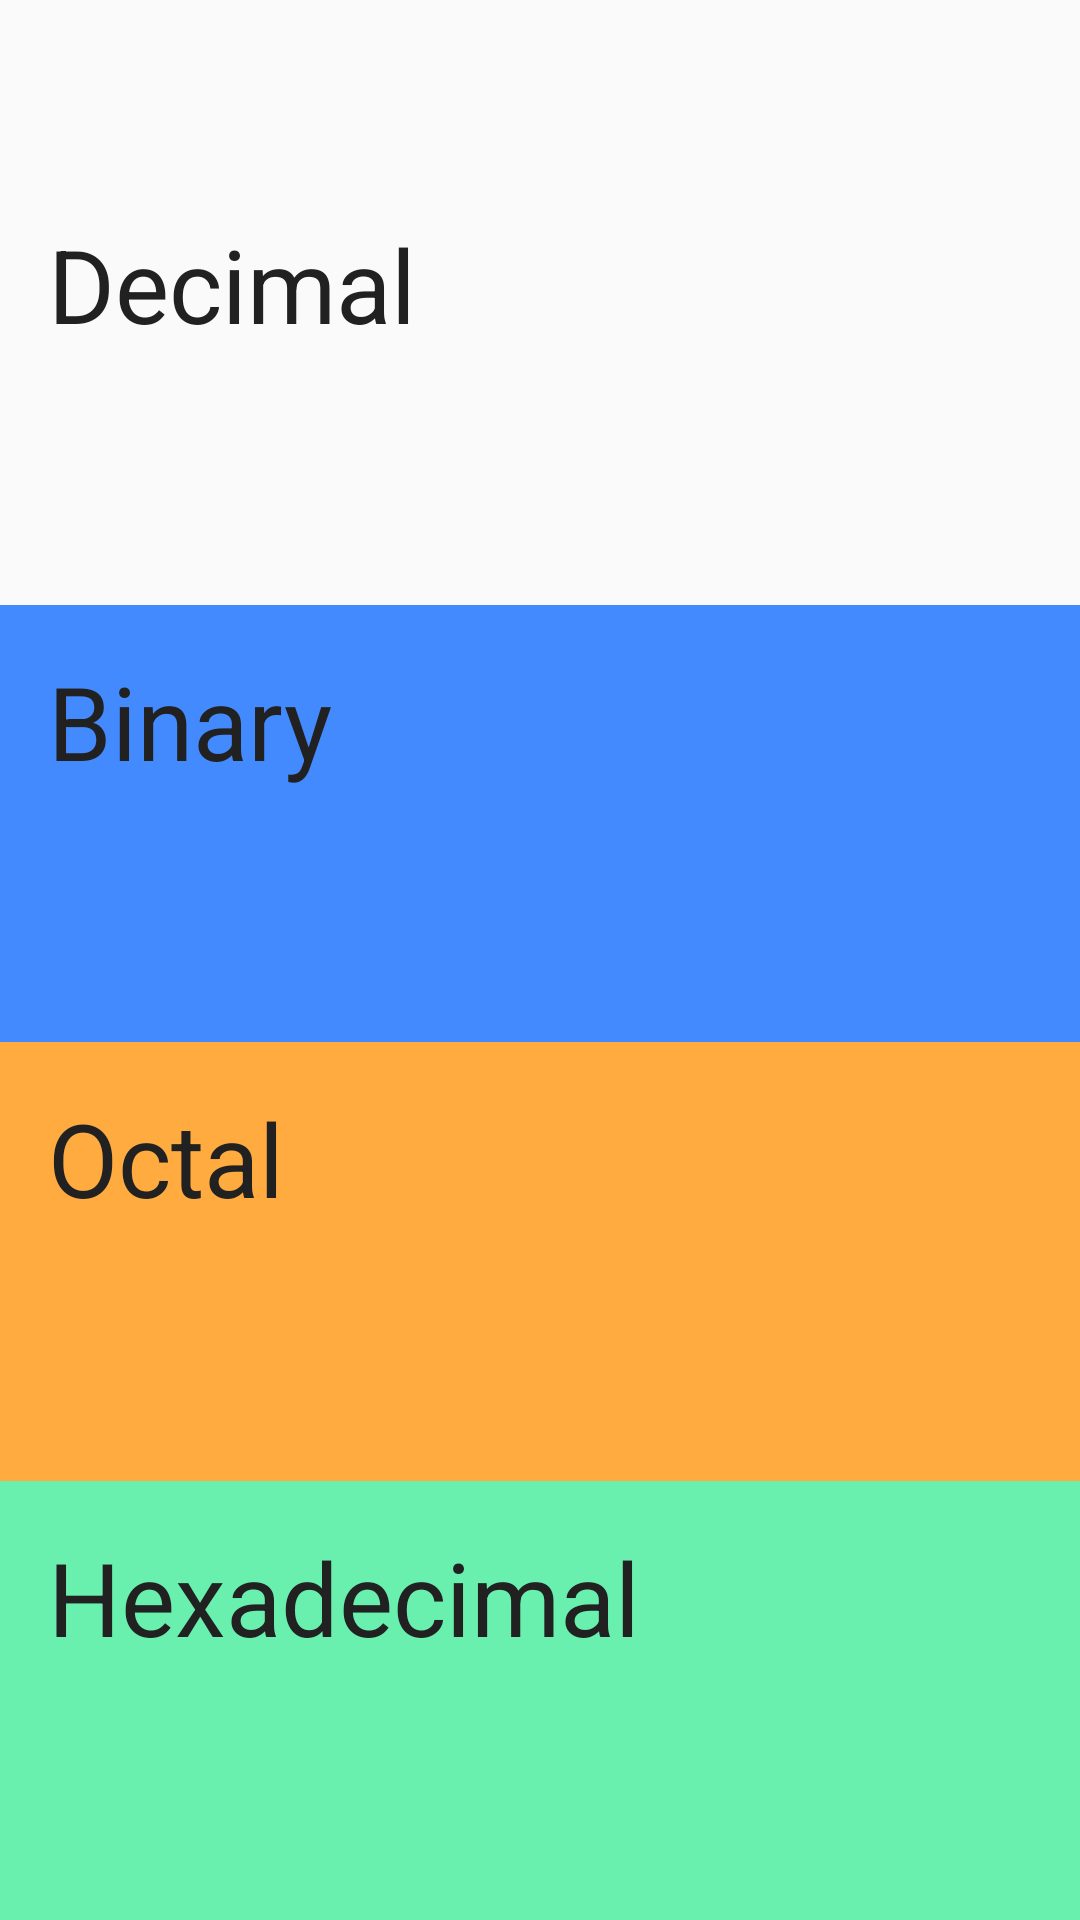

Here is an Android app screen rendered from its layout file. Give the layout XML and the strings, colors and styles it references.
<!-- AndroidManifest.xml: application theme AppTheme -->
<!-- res/layout/app_bar_main.xml -->
<?xml version="1.0" encoding="utf-8"?>
<android.support.design.widget.CoordinatorLayout xmlns:android="http://schemas.android.com/apk/res/android"
    xmlns:app="http://schemas.android.com/apk/res-auto"
    xmlns:tools="http://schemas.android.com/tools"
    android:layout_width="match_parent"
    android:layout_height="match_parent"
    tools:context="com.example.yue.numberconverter.ui.MainActivity">

    <android.support.design.widget.AppBarLayout
        android:layout_width="match_parent"
        android:layout_height="wrap_content"
        app:elevation="0dp"
        android:theme="@style/AppTheme.AppBarOverlay">

        <android.support.v7.widget.Toolbar
            android:id="@+id/toolbar"
            android:layout_width="match_parent"
            android:layout_height="?attr/actionBarSize"
            android:background="?attr/colorPrimary"
            app:theme="@style/ToolbarColoredBackArrow"
            app:popupTheme="@style/AppTheme.PopupOverlay" />

    </android.support.design.widget.AppBarLayout>

    <include layout="@layout/content_main" />

</android.support.design.widget.CoordinatorLayout>
<!-- res/layout/content_main.xml (included above) -->
<?xml version="1.0" encoding="utf-8"?>
<ScrollView xmlns:android="http://schemas.android.com/apk/res/android"
    xmlns:app="http://schemas.android.com/apk/res-auto"
    xmlns:tools="http://schemas.android.com/tools"
    android:layout_width="match_parent"
    android:layout_height="match_parent"
    app:layout_behavior="@string/appbar_scrolling_view_behavior"
    tools:context="com.example.yue.numberconverter.ui.MainActivity"
    android:fillViewport="true"
    android:layout_weight="8"
    tools:showIn="@layout/app_bar_main">

    <LinearLayout
        android:orientation="vertical"
        android:layout_width="match_parent"
        android:layout_height="wrap_content">
        <TextView
            android:id="@+id/decimal"
            android:layout_weight="1"
            android:layout_width="match_parent"
            android:layout_height="wrap_content"
            android:padding="16dp"
            android:text="@string/decimal"
            android:textSize="@dimen/text_34sp"
            android:textColor="@color/colorBlack"
            android:background="@color/colorPrimary"/>

        <EditText
            android:id="@+id/decimal_input"
            android:layout_width="match_parent"
            android:layout_height="wrap_content"
            android:layout_weight="1"
            android:background="@color/colorPrimary"
            android:ems="10"
            android:gravity="bottom|end"
            android:inputType="number"
            android:padding="16dp"
            android:textAlignment="gravity"
            android:textColor="@color/colorBlack"
            android:textSize="@dimen/text_Title" />

        <TextView
            android:id="@+id/binary"
            android:layout_weight="1"
            android:layout_width="match_parent"
            android:layout_height="wrap_content"
            android:padding="16dp"
            android:text="@string/binary"
            android:textSize="@dimen/text_34sp"
            android:textColor="@color/colorBlack"
            android:background="@color/colorBinary"/>

        <EditText
            android:id="@+id/binary_input"
            android:layout_width="match_parent"
            android:layout_height="wrap_content"
            android:layout_weight="1"
            android:background="@color/colorBinary"
            android:ems="10"
            android:gravity="bottom|end"
            android:inputType="number"
            android:padding="16dp"
            android:textAlignment="gravity"
            android:textColor="@color/colorBlack"
            android:textSize="@dimen/text_Title" />

        <TextView
            android:id="@+id/octal"
            android:layout_weight="1"
            android:layout_width="match_parent"
            android:layout_height="wrap_content"
            android:text="@string/oct"
            android:padding="16dp"
            android:textColor="@color/colorBlack"
            android:textSize="@dimen/text_34sp"
            android:background="@color/colorOct"/>

        <EditText
            android:id="@+id/octal_input"
            android:layout_width="match_parent"
            android:layout_height="wrap_content"
            android:layout_weight="1"
            android:background="@color/colorOct"
            android:ems="10"
            android:gravity="bottom|end"
            android:inputType="number"
            android:padding="16dp"
            android:textAlignment="gravity"
            android:textColor="@color/colorBlack"
            android:textSize="@dimen/text_Title" />

        <TextView
            android:id="@+id/hexadecimal"
            android:layout_weight="1"
            android:layout_width="match_parent"
            android:layout_height="wrap_content"
            android:text="@string/hex"
            android:padding="16dp"
            android:textColor="@color/colorBlack"
            android:textSize="@dimen/text_34sp"
            android:background="@color/colorHex"/>

        <EditText
            android:id="@+id/hexadecimal_input"
            android:layout_width="match_parent"
            android:layout_height="wrap_content"
            android:layout_weight="1"
            android:background="@color/colorHex"
            android:ems="10"
            android:gravity="bottom|end"
            android:inputType="textVisiblePassword"
            android:padding="16dp"
            android:textAlignment="gravity"
            android:textColor="@color/colorBlack"
            android:textSize="@dimen/text_Title" />
    </LinearLayout>
</ScrollView>
<!-- resources referenced by this layout -->
<resources>
  <color name="colorBinary">#448AFF</color>
  <color name="colorBlack">#212121</color>
  <color name="colorHex">#69F0AE</color>
  <color name="colorOct">#FFAB40</color>
  <color name="colorPrimary">#FAFAFA</color>
  <dimen name="text_34sp">34sp</dimen>
  <dimen name="text_Title">21sp</dimen>
  <string name="binary">Binary</string>
  <string name="decimal">Decimal</string>
  <string name="hex">Hexadecimal</string>
  <string name="oct">Octal</string>
  <style name="AppTheme.AppBarOverlay" parent="ThemeOverlay.AppCompat.Light" />
  <style name="AppTheme.PopupOverlay" parent="ThemeOverlay.AppCompat.Light" />
  <style name="ToolbarColoredBackArrow" parent="AppTheme">
          <item name="android:textColorSecondary">@color/colorBlack</item>
      </style>
  <style name="AppTheme" parent="Theme.AppCompat.Light">
          
          <item name="colorPrimary">@color/colorPrimary</item>
          <item name="colorPrimaryDark">@color/colorPrimaryDark</item>
          <item name="colorAccent">@color/colorAccent</item>
  
      </style>
  <color name="colorPrimaryDark">#BDBDBD</color>
  <color name="colorAccent">#FF4081</color>
</resources>
